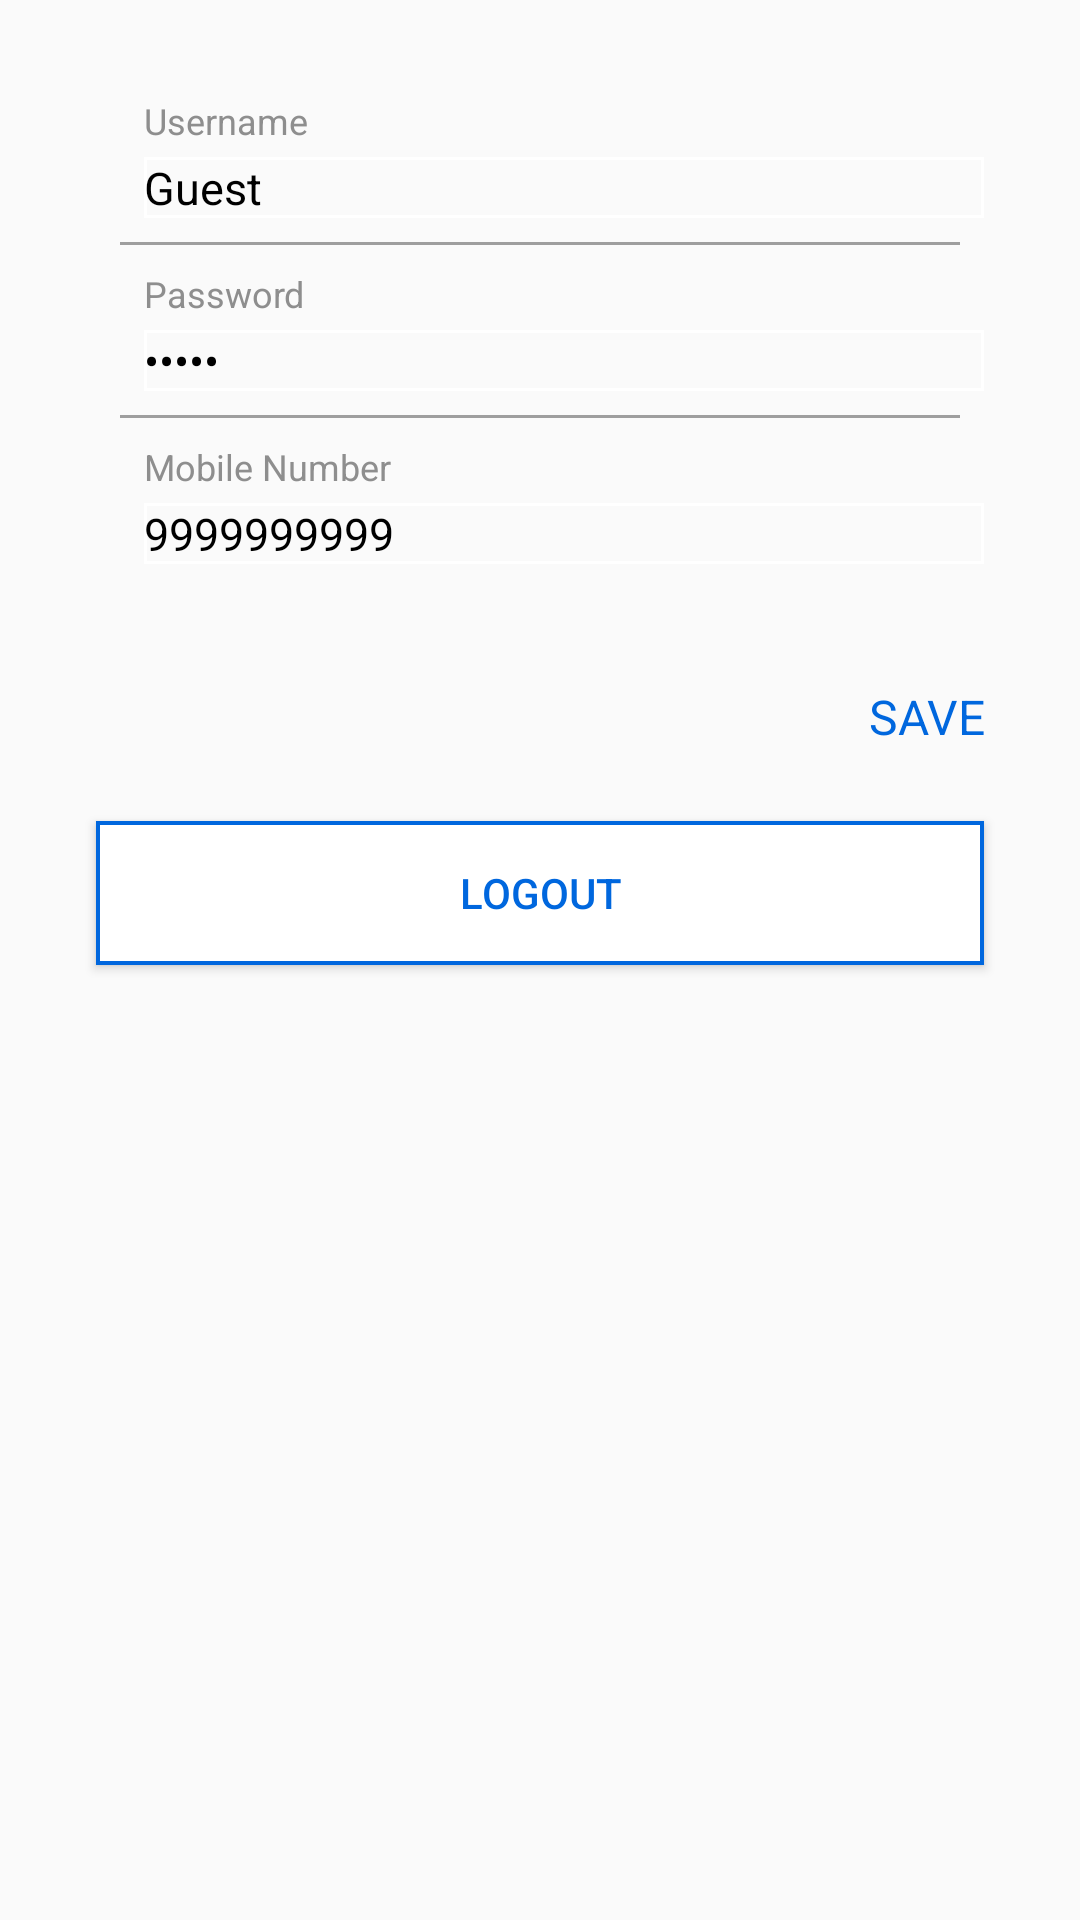

Reconstruct the res/layout file that produces this screen, plus the resources it refers to.
<!-- AndroidManifest.xml: application theme AppTheme -->
<!-- res/layout/fragment_profile.xml -->
<?xml version="1.0" encoding="utf-8"?>
<LinearLayout xmlns:android="http://schemas.android.com/apk/res/android"
    android:orientation="vertical" android:layout_width="match_parent"
    android:layout_height="match_parent"
    android:padding="16dp">

    <LinearLayout android:id="@+id/fp_ll"
        android:layout_width="match_parent"
        android:layout_height="wrap_content"
        android:orientation="vertical"
        android:background="@drawable/rect_ash_stroke_bg_single_line"
        android:padding="16dp">

    <TextView android:layout_width="wrap_content"
        android:layout_height="wrap_content"
        android:textSize="12sp"
        android:textColor="#8e8e8e"
        android:text="@string/username"
        android:layout_marginLeft="16dp"/>

    <LinearLayout
        android:layout_width="match_parent"
        android:layout_height="wrap_content"
        android:orientation="horizontal">
    <EditText android:id="@+id/fp_tv_username"
        android:layout_width="wrap_content"
        android:layout_height="wrap_content"
        android:textSize="15sp"
        android:textColor="@color/colorBlack"
        android:text="Guest"
        android:layout_marginLeft="16dp"
        android:layout_marginTop="4dp"
        android:layout_weight="1"
        android:background="@drawable/et_bg"/>

        <ImageButton android:id="@+id/fp_ib_username"
            android:layout_width="wrap_content"
            android:layout_height="wrap_content"
            android:src="@drawable/m_edit"
            android:background="@color/colorWhite"/>

    </LinearLayout>

    <View
        android:layout_width="match_parent"
        android:layout_height="1dp"
        android:background="@color/colorAshLight"
        android:layout_marginTop="8dp"
        android:layout_marginBottom="8dp"
        android:layout_marginLeft="8dp"
        android:layout_marginRight="8dp"/>

    <TextView
        android:layout_width="wrap_content"
        android:layout_height="wrap_content"
        android:textSize="12sp"
        android:textColor="#8e8e8e"
        android:text="@string/password"
        android:layout_marginLeft="16dp" />

    <LinearLayout
        android:layout_width="match_parent"
        android:layout_height="wrap_content"
        android:orientation="horizontal">
        <EditText android:id="@+id/fp_tv_password"
            android:layout_width="wrap_content"
            android:layout_height="wrap_content"
            android:textSize="15sp"
            android:textColor="@color/colorBlack"
            android:text="Guest"
            android:layout_marginLeft="16dp"
            android:layout_marginTop="4dp"
            android:layout_weight="1"
            android:inputType="textPassword"
            android:background="@drawable/et_bg"/>

        <ImageButton android:id="@+id/fp_ib_password"
            android:layout_width="wrap_content"
            android:layout_height="wrap_content"
            android:src="@drawable/m_edit"
            android:background="@color/colorWhite"/>

    </LinearLayout>
    <View
        android:layout_width="match_parent"
        android:layout_height="1dp"
        android:background="@color/colorAshLight"
        android:layout_marginTop="8dp"
        android:layout_marginBottom="8dp"
        android:layout_marginLeft="8dp"
        android:layout_marginRight="8dp"/>
    <TextView android:layout_width="wrap_content"
        android:layout_height="wrap_content"
        android:textSize="12sp"
        android:textColor="#8e8e8e"
        android:text="@string/mobile_number"
        android:layout_marginLeft="16dp" />

    <LinearLayout
        android:layout_width="match_parent"
        android:layout_height="wrap_content"
        android:orientation="horizontal">
        <EditText android:id="@+id/fp_tv_mobile_number"
            android:layout_width="wrap_content"
            android:layout_height="wrap_content"
            android:textSize="15sp"
            android:textColor="@color/colorBlack"
            android:text="9999999999"
            android:layout_marginLeft="16dp"
            android:layout_marginTop="4dp"
            android:layout_weight="1"
            android:background="@drawable/et_bg"/>

        <ImageButton android:id="@+id/fp_ib_mobile_number"
            android:layout_width="wrap_content"
            android:layout_height="wrap_content"
            android:src="@drawable/m_edit"
            android:background="@color/colorWhite"/>

    </LinearLayout>

    </LinearLayout>

    <TextView android:id="@+id/fp_tv_save"
        android:layout_width="match_parent"
        android:layout_height="wrap_content"
        android:layout_marginLeft="16dp"
        android:layout_marginRight="16dp"
        android:layout_marginTop="24dp"
        android:layout_marginBottom="24dp"
        android:text="@string/save"
        android:textColor="@color/colorTextBlue"
        android:textSize="16sp"
        android:textAllCaps="true"
        android:gravity="right"/>

    <Button android:id="@+id/fp_bt_logout"
        android:layout_width="match_parent"
        android:layout_height="wrap_content"
        android:text="@string/logout"
        android:textColor="@color/colorTextBlue"
        android:background="@drawable/rect_blue_stroke_bg_nc"
        android:layout_marginLeft="16dp"
        android:layout_marginRight="16dp"/>

</LinearLayout>
<!-- resources referenced by this layout -->
<resources>
  <color name="colorAshLight">#9e9e9e</color>
  <color name="colorBlack">#000000</color>
  <color name="colorTextBlue">#0067de</color>
  <color name="colorWhite">#ffffff</color>
  <!-- drawable et_bg (drawable) -->
  <?xml version="1.0" encoding="utf-8"?>
  <shape android:shape="rectangle"
      xmlns:android="http://schemas.android.com/apk/res/android">
      <stroke android:color="@color/colorWhite" android:width="1dp"/>
  
  </shape>
  <!-- drawable rect_blue_stroke_bg_nc (drawable) -->
  <?xml version="1.0" encoding="utf-8"?>
  <shape android:shape="rectangle"
      xmlns:android="http://schemas.android.com/apk/res/android">
      <solid android:color="@color/colorWhite"/>
      <stroke android:color="@color/colorTextBlue" android:width="1.2dp"/>
  </shape>
  <string name="logout">Logout</string>
  <string name="mobile_number">Mobile Number</string>
  <string name="password">Password</string>
  <string name="save">Save</string>
  <string name="username">Username</string>
  <style name="AppTheme" parent="Theme.AppCompat.Light.NoActionBar">
          
          <item name="colorPrimary">@color/colorPrimary</item>
          <item name="colorPrimaryDark">@color/colorPrimaryDark</item>
          <item name="colorAccent">@color/colorAccent</item>
          <item name="drawerArrowStyle">@style/DrawerArrowStyle</item>
      </style>
  <color name="colorPrimary">#414040</color>
  <color name="colorPrimaryDark">#616161</color>
  <color name="colorAccent">#616161</color>
  <style name="DrawerArrowStyle" parent="@style/Widget.AppCompat.DrawerArrowToggle">
          <item name="spinBars">true</item>
          <item name="color">@android:color/white</item>
      </style>
</resources>
